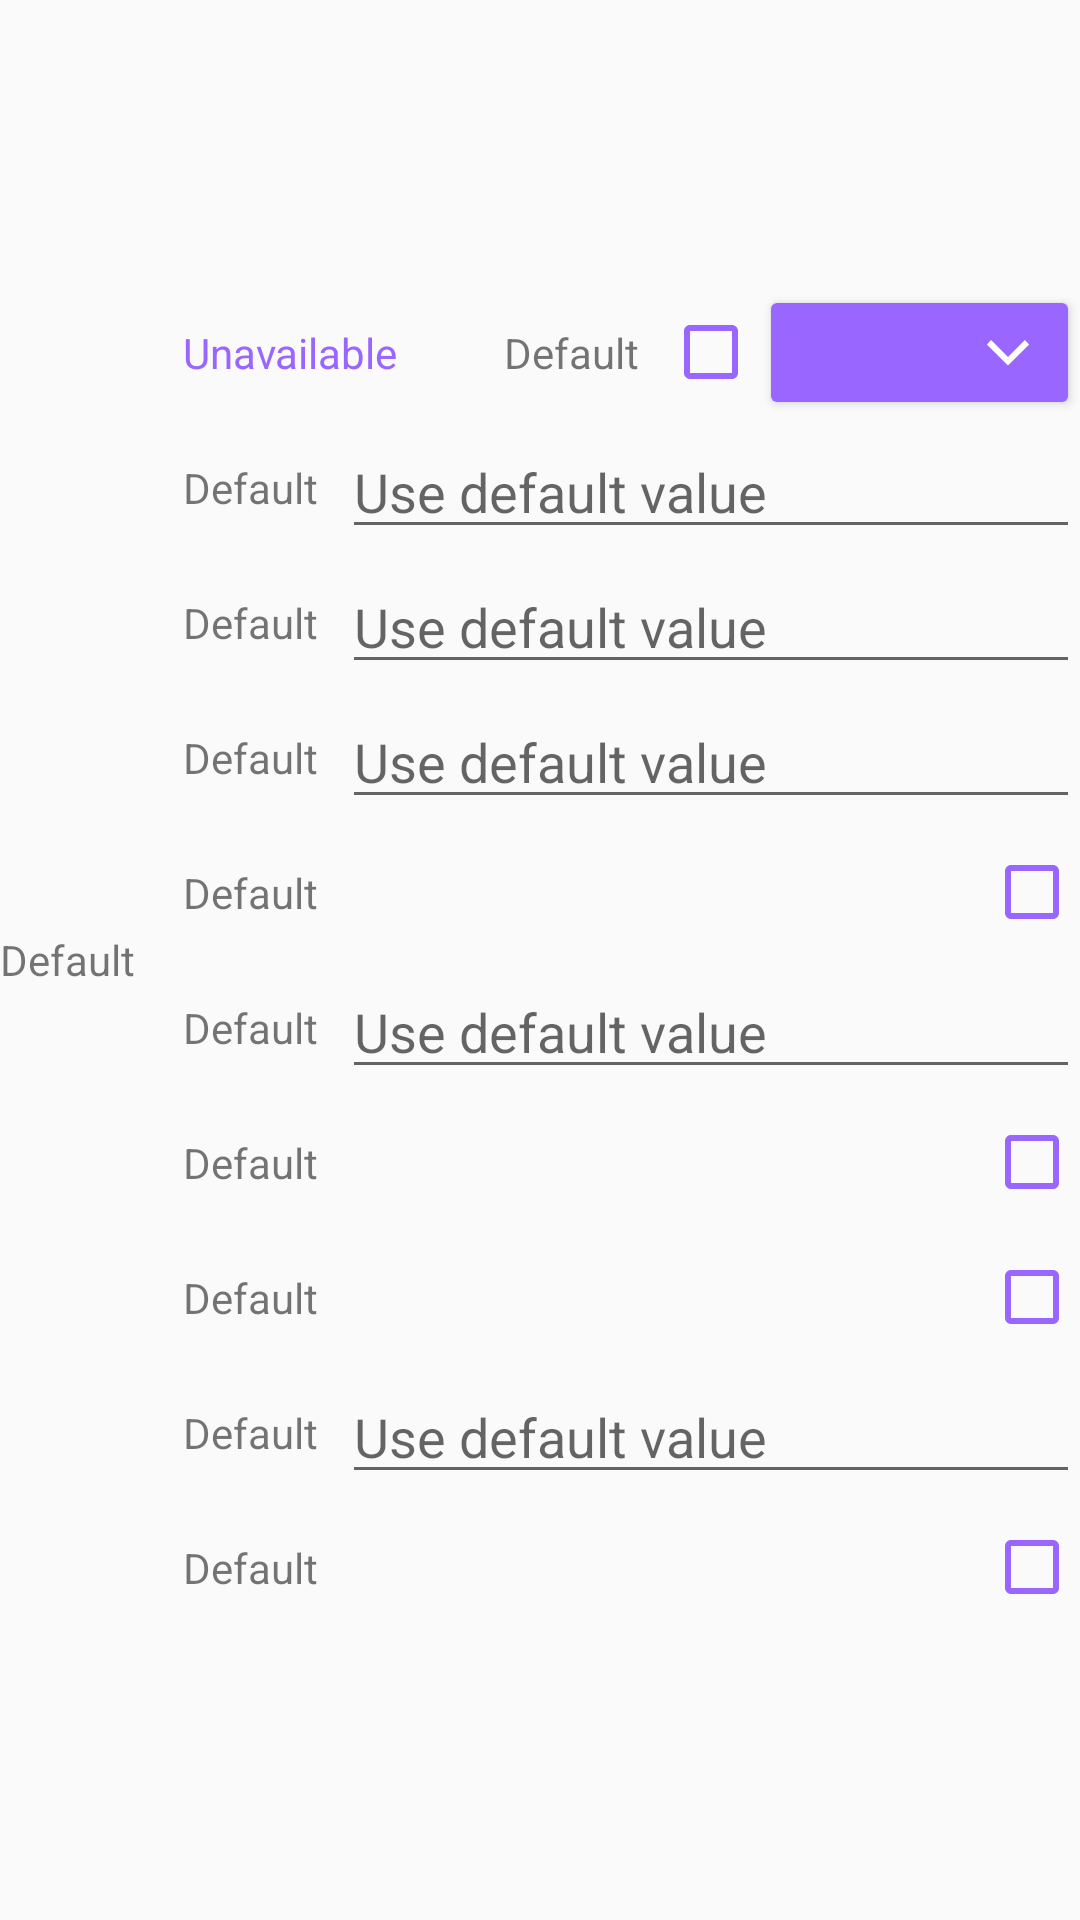

Write the Android layout XML for this screen, with the resource values it uses.
<!-- AndroidManifest.xml: application theme AppTheme -->
<!-- res/layout/content_edit_difficulty.xml -->
<?xml version="1.0" encoding="utf-8"?>
<TableRow xmlns:android="http://schemas.android.com/apk/res/android"
    android:layout_width="match_parent"
    android:layout_height="wrap_content"
    android:layout_marginStart="16dp"
    android:layout_marginEnd="16dp"
    android:gravity="center_vertical">

    <TextView
        android:id="@+id/editTitleDifficulty"
        android:layout_width="wrap_content"
        android:layout_height="wrap_content"
        android:layout_marginEnd="16dp"
        android:text="@string/default_edit_title" />

    <LinearLayout
        android:id="@+id/editContentDifficulty"
        android:layout_width="match_parent"
        android:layout_height="wrap_content"
        android:inputType="textPersonName"
        android:orientation="vertical">

        <TableRow
            android:layout_width="match_parent"
            android:layout_height="match_parent" >

            <TextView
                android:id="@+id/contentDifficulty"
                android:layout_width="0dp"
                android:layout_height="match_parent"
                android:layout_weight="1"
                android:gravity="center_vertical"
                android:text="@string/default_song_difficulty"
                android:textColor="@color/tairitsuLight" />

            <include
                android:id="@+id/editAvailable"
                layout="@layout/content_edit_check"
                android:layout_width="wrap_content"
                android:layout_height="45sp" />

            <Button
                android:id="@+id/editButtonExpandDifficulty"
                android:layout_width="0dp"
                android:layout_height="45sp"
                android:layout_weight="1"
                android:backgroundTint="@color/tairitsuLight"
                android:drawableEnd="@drawable/icon_normal_collapse"
                android:lines="1"
                android:minHeight="45sp"
                android:textColor="@android:color/white" />
        </TableRow>

        <include
            android:id="@+id/editChartDesigner"
            layout="@layout/content_edit_single"
            android:layout_width="match_parent"
            android:layout_height="45sp" />

        <include
            android:id="@+id/editJacketDesigner"
            layout="@layout/content_edit_single"
            android:layout_width="match_parent"
            android:layout_height="45sp" />

        <include
            android:id="@+id/editRating"
            layout="@layout/content_edit_single"
            android:layout_width="match_parent"
            android:layout_height="45sp" />

        <include
            android:id="@+id/editRatingPlus"
            layout="@layout/content_edit_check"
            android:layout_width="match_parent"
            android:layout_height="45sp" />

        <include
            android:id="@+id/editJacketNight"
            layout="@layout/content_edit_single"
            android:layout_width="match_parent"
            android:layout_height="45sp" />

        <include
            android:id="@+id/editJacketOverride"
            layout="@layout/content_edit_check"
            android:layout_width="match_parent"
            android:layout_height="45sp" />

        <include
            android:id="@+id/editHiddenUntilUnlocked"
            layout="@layout/content_edit_check"
            android:layout_width="match_parent"
            android:layout_height="45sp" />

        <include
            android:id="@+id/editBackground"
            layout="@layout/content_edit_single"
            android:layout_width="match_parent"
            android:layout_height="45sp" />

        <include
            android:id="@+id/editWorldUnlock"
            layout="@layout/content_edit_check"
            android:layout_width="match_parent"
            android:layout_height="45sp" />
    </LinearLayout>
</TableRow>
<!-- res/layout/content_edit_check.xml (included above) -->
<?xml version="1.0" encoding="utf-8"?>
<TableRow xmlns:android="http://schemas.android.com/apk/res/android"
    android:layout_width="match_parent"
    android:layout_height="45sp"
    android:layout_marginStart="16dp"
    android:layout_marginEnd="16dp"
    android:gravity="center_vertical">

    <TextView
        android:id="@+id/editTitleCheck"
        android:layout_width="wrap_content"
        android:layout_height="wrap_content"
        android:layout_marginEnd="8dp"
        android:text="@string/default_edit_title" />

    <TableRow
        android:layout_width="match_parent"
        android:layout_height="match_parent"
        android:gravity="center_vertical|end">

        <CheckBox
            android:id="@+id/editContentCheck"
            android:layout_width="wrap_content"
            android:layout_height="wrap_content"
            android:buttonTint="@color/tairitsuLight" />
    </TableRow>

</TableRow>
<!-- res/layout/content_edit_single.xml (included above) -->
<?xml version="1.0" encoding="utf-8"?>
<TableRow xmlns:android="http://schemas.android.com/apk/res/android"
    android:layout_width="match_parent"
    android:layout_height="wrap_content"
    android:layout_marginStart="16dp"
    android:layout_marginEnd="16dp"
    android:gravity="center_vertical">

    <TextView
        android:id="@+id/editTitleSingle"
        android:layout_width="wrap_content"
        android:layout_height="wrap_content"
        android:layout_marginEnd="8dp"
        android:text="@string/default_edit_title" />

    <EditText
        android:id="@+id/editContentSingle"
        android:layout_width="match_parent"
        android:layout_height="wrap_content"
        android:hint="@string/default_fillin"
        android:inputType="textPersonName" />
</TableRow>
<!-- resources referenced by this layout -->
<resources>
  <color name="tairitsuLight">#ff9966ff</color>
  <!-- drawable icon_normal_collapse (drawable) -->
  <vector xmlns:android="http://schemas.android.com/apk/res/android"
      android:width="24dp"
      android:height="24dp"
      android:viewportWidth="24"
      android:viewportHeight="24">
    <path
        android:fillColor="@android:color/white"
        android:pathData="M12,16.52l-7.06,-7.06 1.42,-1.42 5.64,5.64 5.64,-5.64 1.42,1.42z"/>
  </vector>
  <string name="default_edit_title">Default</string>
  <string name="default_fillin">Use default value</string>
  <string name="default_song_difficulty">Unavailable</string>
  <style name="AppTheme" parent="Theme.AppCompat.Light.DarkActionBar">
          
          <item name="colorPrimary">@color/tairitsuLight</item>
          <item name="colorPrimaryDark">@color/tairitsuDark</item>
          <item name="colorAccent">@color/hikariLight</item>
      </style>
  <color name="tairitsuDark">#ff663399</color>
  <color name="hikariLight">#ff6699ff</color>
</resources>
